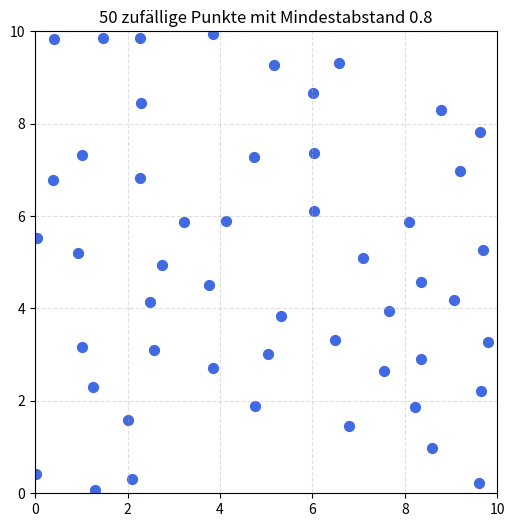

The matplotlib source for this figure:
import random
import math
import matplotlib.pyplot as plt

def random_points_with_min_distance(n, width, height, min_dist, max_tries=10000):
    """
    Erzeugt n zufällige Punkte im Rechteck [0,width]x[0,height],
    wobei kein Punkt einem anderen näher als min_dist ist.
    """
    points = []
    tries = 0
    
    while len(points) < n and tries < max_tries:
        x = random.uniform(0, width)
        y = random.uniform(0, height)
        new_point = (x, y)
        
        # Prüfe Mindestabstand zu allen bestehenden Punkten
        if all(math.dist(new_point, p) >= min_dist for p in points):
            points.append(new_point)
        
        tries += 1

    if len(points) < n:
        print(f"Nur {len(points)} Punkte nach {tries} Versuchen erzeugt.")
    return points


# === Parameter einstellen ===
n = 50           # gewünschte Anzahl an Punkten
width = 10       # Breite des Bereichs
height = 10      # Höhe des Bereichs
min_dist = 0.8   # Mindestabstand zwischen Punkten

# === Punkte generieren ===
points = random_points_with_min_distance(n, width, height, min_dist)

# === Punkte darstellen ===
x_vals = [p[0] for p in points]
y_vals = [p[1] for p in points]

plt.figure(figsize=(6,6))
plt.scatter(x_vals, y_vals, c="royalblue", s=50)
plt.title(f"{len(points)} zufällige Punkte mit Mindestabstand {min_dist}")
plt.xlim(0, width)
plt.ylim(0, height)
plt.gca().set_aspect("equal", adjustable="box")
plt.grid(True, linestyle="--", alpha=0.4)

# Bild speichern
plt.savefig('point_cloud.png', dpi=300)
